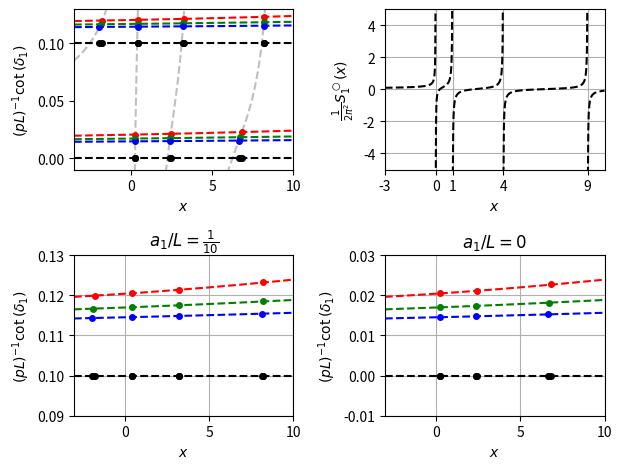

This chart was generated by the following Python code:
import sys
import numpy as np
import os
import matplotlib.pyplot as plt

# here is data for a/L = .1 in x, S(x) pairs

aL_0p1_disp10=np.array([-1.76295046178822, 0.1000000000000000, 0.415414454868958, \
                        0.100000000000000, 3.23849005773141, 0.100000000000000, \
                        8.21006785303623, 0.10000000000000, 15.2240379377390, \
                        0.10000000000000])

aL_0p1_disp12=np.array([-1.86214993029807, 0.1000000000000000, 0.409618510430973, \
                        0.100000000000000, 3.21907566155278, 0.100000000000000, \
                        8.18111691460233, 0.10000000000000, 15.1776021606897, \
                        0.10000000000000])

aL_0p1_disp14=np.array([-1.93896529925145, 0.1000000000000000, 0.405532818811776, \
                        0.100000000000000, 3.20532453731646, 0.100000000000000, \
                        8.16177692791202, 0.10000000000000, 15.1515241730984, \
                        0.10000000000000])

aL_0p1_spher10=np.array([-1.76295046178822, 0.1199242302617006, 0.415414454868958, \
                         0.120516168101038, 3.23849005773141, 0.121390517969203, \
                         8.21006785303623, 0.12335117736387, 15.2240379377390, \
                         0.12799654320669])

aL_0p1_spher12=np.array([-1.86214993029807, 0.1166747614372176, 0.409618510430973, \
                         0.117030891894057, 3.21907566155278, 0.117512675617685, \
                         8.18111691460233, 0.11850445004450, 15.1776021606897, \
                         0.12036107941235])

aL_0p1_spher14=np.array([-1.93896529925145, 0.1143333347642198, 0.405532818811776, \
                         0.114564436936616, 3.20532453731646, 0.114859157221249, \
                         8.16177692791202, 0.11543982296492, 15.1515241730984, \
                         0.11642611109557])


# here is data for a/L = 1/(2pi) in x, S(x) pairs (this corresponds to the scale invariant case)

aL_0_disp10 = np.array([0.271770474806045, 0, 2.44993041303395, \
                        0, 6.83176863903872, 0, 13.5044695050820, 0])

aL_0_disp12 = np.array([0.267897554078373, 0, 2.41322805680711, \
                        0, 6.71672301596348, 0, 13.2131583951192, \
                        0])

aL_0_disp14 = np.array([0.265199188175036, 0, 2.38808479708920, \
                        0, 6.64130452091945, 0, 13.0430752990772, 0])

aL_0_spher10 = np.array([0.271770474806045, 0.020475120713068, 2.44993041303395, \
                         0.021132376482532, 6.83176863903872, 0.022739275829953, \
                         13.5044695050820, 0.026510571297508])

aL_0_spher12 = np.array([0.267897554078373, 0.017007855052631, 2.41322805680711, \
                         0.017369360764884, 6.71672301596348, 0.018190037501478, \
                         13.2131583951192, 0.019767779575484])

aL_0_spher14 = np.array([0.265199188175036, 0.014550219589812, 2.38808479708920, \
                         0.014770877947940, 6.64130452091945, 0.015252816834117, \
                         13.0430752990772, 0.016103798633094])

# and here is spherical luescher S1/(2pi^2) in (x, S1(x)/(2pi^2)) pairs

s1 = np.array([-3.5, 0.0850732, -3.49, 0.085195, -3.48, 0.0853174, -3.47, 0.0854403, -3.46, 0.0855637, -3.45, 0.0856876, -3.44, 0.0858121, -3.43, 0.0859371, -3.42, 0.0860627, -3.41, 0.0861888, -3.4, 0.0863155, -3.39, 0.0864427, -3.38, \
               0.0865705, -3.37, 0.0866989, -3.36, 0.0868279, -3.35, 0.0869574, -3.34, 0.0870875, -3.33, 0.0872182, -3.32, 0.0873495, -3.31, 0.0874814, -3.3, 0.0876138, -3.29, 0.0877469, -3.28, 0.0878806, -3.27, 0.0880149, -3.26, \
               0.0881499, -3.25, 0.0882854, -3.24, 0.0884216, -3.23, 0.0885584, -3.22, 0.0886958, -3.21, 0.0888339, -3.2, 0.0889727, -3.19, 0.089112, -3.18, 0.0892521, -3.17, 0.0893928, -3.16, 0.0895342, -3.15, 0.0896762, -3.14, \
               0.089819, -3.13, 0.0899624, -3.12, 0.0901065, -3.11, 0.0902513, -3.1, 0.0903968, -3.09, 0.090543, -3.08, 0.0906899, -3.07, 0.0908375, -3.06, 0.0909859, -3.05, 0.091135, -3.04, 0.0912848, -3.03, 0.0914354, -3.02, 0.0915867, -3.01, \
               0.0917388, -3., 0.0918916, -2.99, 0.0920452, -2.98, 0.0921996, -2.97, 0.0923547, -2.96, 0.0925107, -2.95, 0.0926674, -2.94, 0.0928249, -2.93, 0.0929833, -2.92, 0.0931424, -2.91, 0.0933024, -2.9, 0.0934632, -2.89, 0.0936249, -2.88, \
               0.0937873, -2.87, 0.0939507, -2.86, 0.0941149, -2.85, 0.0942799, -2.84, 0.0944458, -2.83, 0.0946127, -2.82, 0.0947803, -2.81, 0.0949489, -2.8, 0.0951184, -2.79, 0.0952888, -2.78, 0.0954602, -2.77, 0.0956324, -2.76, \
               0.0958056, -2.75, 0.0959798, -2.74, 0.0961549, -2.73, 0.0963309, -2.72, 0.096508, -2.71, 0.096686, -2.7, 0.096865, -2.69, 0.097045, -2.68, 0.097226, -2.67, 0.097408, -2.66, 0.0975911, -2.65, 0.0977752, -2.64, 0.0979603, -2.63, \
               0.0981465, -2.62, 0.0983338, -2.61, 0.0985221, -2.6, 0.0987116, -2.59, 0.0989021, -2.58, 0.0990937, -2.57, 0.0992865, -2.56, 0.0994804, -2.55, 0.0996754, -2.54, 0.0998716, -2.53, 0.100069, -2.52, 0.100268, -2.51, 0.100467, \
               -2.5, 0.100668, -2.49, 0.10087, -2.48, 0.101074, -2.47, 0.101278, -2.46, 0.101484, -2.45, 0.101691, -2.44, 0.1019, -2.43, 0.102109, -2.42, 0.10232, -2.41, 0.102533, -2.4, 0.102746, -2.39, 0.102961, -2.38, 0.103178, -2.37, 0.103395, \
               -2.36, 0.103614, -2.35, 0.103835, -2.34, 0.104057, -2.33, 0.10428, -2.32, 0.104505, -2.31, 0.104731, -2.3, 0.104959, -2.29, 0.105188, -2.28, 0.105419, -2.27, 0.105651, -2.26, 0.105885, -2.25, 0.10612, -2.24, 0.106357, -2.23, 0.106596, \
               -2.22, 0.106836, -2.21, 0.107078, -2.2, 0.107321, -2.19, 0.107567, -2.18, 0.107813, -2.17, 0.108062, -2.16, 0.108312, -2.15, 0.108564, -2.14, 0.108818, -2.13, 0.109074, -2.12, 0.109331, -2.11, 0.109591, -2.1, 0.109852, -2.09, 0.110115, \
               -2.08, 0.11038, -2.07, 0.110647, -2.06, 0.110915, -2.05, 0.111186, -2.04, 0.111459, -2.03, 0.111734, -2.02, 0.112011, -2.01, 0.11229, -2., 0.112571, -1.99, 0.112854, -1.98, 0.113139, -1.97, 0.113427, -1.96, 0.113717, -1.95, 0.114008, \
               -1.94, 0.114303, -1.93, 0.114599, -1.92, 0.114898, -1.91, 0.115199, -1.9, 0.115503, -1.89, 0.115809, -1.88, 0.116118, -1.87, 0.116429, -1.86, 0.116742, -1.85, 0.117059, -1.84, 0.117377, -1.83, 0.117699, -1.82, 0.118023, -1.81, 0.118349, \
               -1.8, 0.118679, -1.79, 0.119011, -1.78, 0.119346, -1.77, 0.119684, -1.76, 0.120025, -1.75, 0.120369, -1.74, 0.120716, -1.73, 0.121066, -1.72, 0.121419, -1.71, 0.121775, -1.7, 0.122134, -1.69, 0.122496, -1.68, 0.122862, -1.67, 0.123231, \
               -1.66, 0.123604, -1.65, 0.123979, -1.64, 0.124359, -1.63, 0.124742, -1.62, 0.125128, -1.61, 0.125518, -1.6, 0.125912, -1.59, 0.12631, -1.58, 0.126711, -1.57, 0.127116, -1.56, 0.127526, -1.55, 0.127939, -1.54, 0.128356, -1.53, 0.128778, \
               -1.52, 0.129203, -1.51, 0.129633, -1.5, 0.130068, -1.49, 0.130507, -1.48, 0.13095, -1.47, 0.131398, -1.46, 0.131851, -1.45, 0.132308, -1.44, 0.13277, -1.43, 0.133237, -1.42, 0.13371, -1.41, 0.134187, -1.4, 0.134669, -1.39, 0.135157, \
               -1.38, 0.135651, -1.37, 0.136149, -1.36, 0.136654, -1.35, 0.137164, -1.34, 0.13768, -1.33, 0.138202, -1.32, 0.13873, -1.31, 0.139264, -1.3, 0.139804, -1.29, 0.140351, -1.28, 0.140905, -1.27, 0.141465, -1.26, 0.142032, -1.25, 0.142606, \
               -1.24, 0.143187, -1.23, 0.143776, -1.22, 0.144371, -1.21, 0.144975, -1.2, 0.145586, -1.19, 0.146205, -1.18, 0.146833, -1.17, 0.147468, -1.16, 0.148112, -1.15, 0.148765, -1.14, 0.149427, -1.13, 0.150097, -1.12, 0.150777, -1.11, 0.151467, \
               -1.1, 0.152166, -1.09, 0.152875, -1.08, 0.153595, -1.07, 0.154325, -1.06, 0.155065, -1.05, 0.155817, -1.04, 0.15658, -1.03, 0.157354, -1.02, 0.158141, -1.01, 0.158939, -1., 0.15975, -0.99, 0.160574, -0.98, 0.161412, -0.97, 0.162262, \
               -0.96, 0.163127, -0.95, 0.164006, -0.94, 0.1649, -0.93, 0.165809, -0.92, 0.166733, -0.91, 0.167674, -0.9, 0.168631, -0.89, 0.169606, -0.88, 0.170597, -0.87, 0.171607, -0.86, 0.172636, -0.85, 0.173684, -0.84, 0.174752, -0.83, 0.17584, \
               -0.82, 0.17695, -0.81, 0.178081, -0.8, 0.179235, -0.79, 0.180413, -0.78, 0.181615, -0.77, 0.182842, -0.76, 0.184096, -0.75, 0.185376, -0.74, 0.186684, -0.73, 0.188022, -0.72, 0.189389, -0.71, 0.190788, -0.7, 0.19222, -0.69, 0.193685, \
               -0.68, 0.195186, -0.67, 0.196723, -0.66, 0.198299, -0.65, 0.199914, -0.64, 0.201572, -0.63, 0.203272, -0.62, 0.205019, -0.61, 0.206812, -0.6, 0.208656, -0.59, 0.210551, -0.58, 0.212501, -0.57, 0.214509, -0.56, 0.216577, -0.55, 0.218708, \
               -0.54, 0.220905, -0.53, 0.223173, -0.52, 0.225515, -0.51, 0.227934, -0.5, 0.230437, -0.49, 0.233027, -0.48, 0.235709, -0.47, 0.238489, -0.46, 0.241374, -0.45, 0.24437, -0.44, 0.247483, -0.43, 0.250723, -0.42, 0.254098, -0.41, 0.257617, \
               -0.4, 0.26129, -0.39, 0.265129, -0.38, 0.269147, -0.37, 0.273358, -0.36, 0.277777, -0.35, 0.282422, -0.34, 0.287312, -0.33, 0.292469, -0.32, 0.297917, -0.31, 0.303683, -0.3, 0.309799, -0.29, 0.3163, -0.28, 0.323227, -0.27, 0.330626, \
               -0.26, 0.338551, -0.25, 0.347063, -0.24, 0.356236, -0.23, 0.366154, -0.22, 0.376917, -0.21, 0.388645, -0.2, 0.401482, -0.19, 0.4156, -0.18, 0.431212, -0.17, 0.448579, -0.16, 0.468029, -0.15, 0.489975, -0.14, 0.514951, -0.13, 0.543652, \
               -0.12, 0.577006, -0.11, 0.61628, -0.1, 0.663245, -0.09, 0.720459, -0.08, 0.791763, -0.07, 0.883186, -0.06, 1.00478, -0.05, 1.17464, -0.04, 1.42895, -0.03, 1.85215, -0.02, 2.69754, -0.01, 5.23164, 0, np.nan, 0.01, -4.89829, \
               0.02, -2.36413, 0.03, -1.51863, 0.04, -1.09529, 0.05, -0.840791, 0.06, -0.670702, 0.07, -0.548837, 0.08, -0.457101, 0.09, -0.385443, 0.1, -0.327829, 0.11, -0.280422, 0.12, -0.240661, 0.13, -0.206775, 0.14, -0.177497, 0.15, -0.151898, \
               0.16, -0.129281, 0.17, -0.109113, 0.18, -0.090979, 0.19, -0.0745501, 0.2, -0.059564, 0.21, -0.0458076, 0.22, -0.0331062, 0.23, -0.0213153, 0.24, -0.0103138, 0.25, 0, 0.26, 0.0097128, 0.27, 0.0188987, 0.28, 0.0276217, 0.29, \
               0.0359372, 0.3, 0.0438939, 0.31, 0.0515344, 0.32, 0.0588966, 0.33, 0.0660143, 0.34, 0.0729175, 0.35, 0.0796337, 0.36, 0.0861876, 0.37, 0.092602, 0.38, 0.0988977, 0.39, 0.105094, 0.4, 0.11121, 0.41, 0.117261, 0.42, 0.123264, 0.43, 0.129235, \
               0.44, 0.135188, 0.45, 0.141138, 0.46, 0.1471, 0.47, 0.153086, 0.48, 0.159111, 0.49, 0.16519, 0.5, 0.171335, 0.51, 0.177563, 0.52, 0.183886, 0.53, 0.190321, 0.54, 0.196885, 0.55, 0.203592, 0.56, 0.210462, 0.57, 0.217512, 0.58, 0.224763, \
               0.59, 0.232237, 0.6, 0.239956, 0.61, 0.247945, 0.62, 0.256233, 0.63, 0.264847, 0.64, 0.273822, 0.65, 0.283194, 0.66, 0.293003, 0.67, 0.303292, 0.68, 0.314114, 0.69, 0.325522, 0.7, 0.337581, 0.71, 0.350363, 0.72, 0.363949, \
               0.73, 0.378432, 0.74, 0.393921, 0.75, 0.41054, 0.76, 0.428435, 0.77, 0.447776, 0.78, 0.468764, 0.79, 0.491639, 0.8, 0.516686, 0.81, 0.544254, 0.82, 0.574766, 0.83, 0.608746, 0.84, 0.646847, 0.85, 0.689899, 0.86, 0.738966, \
               0.87, 0.795441, 0.88, 0.86118, 0.89, 0.938713, 0.9, 1.03158, 0.91, 1.14491, 0.92, 1.28637, 0.93, 1.46802, 0.94, 1.70998, 0.95, 2.04841, 0.96, 2.55571, 0.97, 3.40073, 0.98, 5.09008, 0.99, 10.1568, 1.,np.nan, 1.01, -10.1061, 1.02, -5.03946, 1.03, -3.35015, \
               1.04, -2.5052, 1.05, -1.99799, 1.06, -1.65965, 1.07, -1.41782, 1.08, -1.23631, 1.09, -1.09501, 1.1, -0.981867, 1.11, -0.889197, 1.12, -0.811884, 1.13, -0.746387, 1.14, -0.690175, 1.15, -0.641391, 1.16, -0.598644, 1.17, -0.560869, \
               1.18, -0.527239, 1.19, -0.497099, 1.2, -0.469927, 1.21, -0.445299, 1.22, -0.422869, 1.23, -0.40235, 1.24, -0.383505, 1.25, -0.366132, 1.26, -0.350063, 1.27, -0.335152, 1.28, -0.321276, 1.29, -0.308328, 1.3, -0.296216, 1.31, -0.284859, \
               1.32, -0.274185, 1.33, -0.264135, 1.34, -0.254651, 1.35, -0.245687, 1.36, -0.237199, 1.37, -0.229149, 1.38, -0.221501, 1.39, -0.214226, 1.4, -0.207295, 1.41, -0.200684, 1.42, -0.194369, 1.43, -0.18833, 1.44, -0.182548, 1.45, -0.177007, \
               1.46, -0.17169, 1.47, -0.166583, 1.48, -0.161673, 1.49, -0.156949, 1.5, -0.152398, 1.51, -0.148012, 1.52, -0.14378, 1.53, -0.139693, 1.54, -0.135744, 1.55, -0.131925, 1.56, -0.128229, 1.57, -0.12465, 1.58, -0.121182, 1.59, -0.117818, \
               1.6, -0.114554, 1.61, -0.111385, 1.62, -0.108307, 1.63, -0.105314, 1.64, -0.102402, 1.65, -0.0995692, 1.66, -0.0968105, 1.67, -0.0941229, 1.68, -0.0915032, 1.69, -0.0889483, 1.7, -0.0864556, 1.71, -0.0840223, 1.72, \
               -0.0816459, 1.73, -0.079324, 1.74, -0.0770544, 1.75, -0.074835, 1.76, -0.0726636, 1.77, -0.0705383, 1.78, -0.0684574, 1.79, -0.0664191, 1.8, -0.0644217, 1.81, -0.0624637, 1.82, -0.0605436, 1.83, -0.0586598, 1.84, \
               -0.0568111, 1.85, -0.0549961, 1.86, -0.0532137, 1.87, -0.0514625, 1.88, -0.0497415, 1.89, -0.0480496, 1.9, -0.0463857, 1.91, -0.0447489, 1.92, -0.0431381, 1.93, -0.0415524, 1.94, -0.039991, 1.95, -0.038453, 1.96, \
               -0.0369376, 1.97, -0.0354439, 1.98, -0.0339713, 1.99, -0.0325191, 2., -0.0310864, 2.01, -0.0296727, 2.02, -0.0282772, 2.03, -0.0268994, 2.04, -0.0255386, 2.05, -0.0241943, 2.06, -0.0228658, 2.07, -0.0215527, 2.08, \
               -0.0202544, 2.09, -0.0189703, 2.1, -0.0177001, 2.11, -0.0164431, 2.12, -0.0151989, 2.13, -0.0139672, 2.14, -0.0127473, 2.15, -0.0115389, 2.16, -0.0103416, 2.17, -0.00915499, 2.18, -0.00797862, 2.19, -0.00681212, 2.2, \
               -0.00565512, 2.21, -0.00450726, 2.22, -0.00336816, 2.23, -0.00223748, 2.24, -0.00111487, 2.25, 0, 2.26, 0.00110746, 2.27, 0.00220784, 2.28, 0.00330145, 2.29, 0.00438859, 2.3, 0.00546959, 2.31, 0.00654473, 2.32, 0.00761431, 2.33, \
               0.00867862, 2.34, 0.00973795, 2.35, 0.0107926, 2.36, 0.0118428, 2.37, 0.0128888, 2.38, 0.013931, 2.39, 0.0149695, 2.4, 0.0160047, 2.41, 0.0170368, 2.42, 0.0180661, 2.43, 0.0190928, 2.44, 0.0201172, 2.45, 0.0211395, 2.46, 0.02216, \
               2.47, 0.0231789, 2.48, 0.0241966, 2.49, 0.0252132, 2.5, 0.0262289, 2.51, 0.0272441, 2.52, 0.028259, 2.53, 0.0292738, 2.54, 0.0302888, 2.55, 0.0313042, 2.56, 0.0323204, 2.57, 0.0333374, 2.58, 0.0343556, 2.59, 0.0353753, 2.6, 0.0363967, \
               2.61, 0.03742, 2.62, 0.0384455, 2.63, 0.0394735, 2.64, 0.0405042, 2.65, 0.0415379, 2.66, 0.0425749, 2.67, 0.0436154, 2.68, 0.0446598, 2.69, 0.0457083, 2.7, 0.0467611, 2.71, 0.0478186, 2.72, 0.0488811, 2.73, 0.0499489, 2.74, 0.0510222, \
               2.75, 0.0521015, 2.76, 0.0531869, 2.77, 0.0542789, 2.78, 0.0553777, 2.79, 0.0564837, 2.8, 0.0575972, 2.81, 0.0587186, 2.82, 0.0598483, 2.83, 0.0609866, 2.84, 0.0621339, 2.85, 0.0632906, 2.86, 0.0644571, 2.87, 0.0656337, 2.88, 0.066821, \
               2.89, 0.0680193, 2.9, 0.0692291, 2.91, 0.0704509, 2.92, 0.0716851, 2.93, 0.0729323, 2.94, 0.0741928, 2.95, 0.0754673, 2.96, 0.0767563, 2.97, 0.0780603, 2.98, 0.07938, 2.99, 0.0807158, 3., 0.0820685, 3.01, 0.0834386, 3.02, 0.0848269, \
               3.03, 0.086234, 3.04, 0.0876606, 3.05, 0.0891074, 3.06, 0.0905753, 3.07, 0.0920651, 3.08, 0.0935775, 3.09, 0.0951134, 3.1, 0.0966738, 3.11, 0.0982596, 3.12, 0.0998717, 3.13, 0.101511, 3.14, 0.103179, 3.15, 0.104877, 3.16, 0.106605, \
               3.17, 0.108365, 3.18, 0.110159, 3.19, 0.111987, 3.2, 0.113851, 3.21, 0.115753, 3.22, 0.117694, 3.23, 0.119675, 3.24, 0.121699, 3.25, 0.123767, 3.26, 0.125881, 3.27, 0.128043, 3.28, 0.130255, 3.29, 0.13252, 3.3, 0.13484, 3.31, \
               0.137216, 3.32, 0.139653, 3.33, 0.142152, 3.34, 0.144717, 3.35, 0.147351, 3.36, 0.150057, 3.37, 0.152839, 3.38, 0.1557, 3.39, 0.158644, 3.4, 0.161676, 3.41, 0.1648, 3.42, 0.168022, 3.43, 0.171345, 3.44, 0.174777, 3.45, 0.178323, 3.46, \
               0.181989, 3.47, 0.185782, 3.48, 0.18971, 3.49, 0.19378, 3.5, 0.198002, 3.51, 0.202385, 3.52, 0.206939, 3.53, 0.211674, 3.54, 0.216604, 3.55, 0.221741, 3.56, 0.227098, 3.57, 0.232693, 3.58, 0.238541, 3.59, 0.244662, 3.6, 0.251075, \
               3.61, 0.257804, 3.62, 0.264874, 3.63, 0.272312, 3.64, 0.28015, 3.65, 0.288421, 3.66, 0.297163, 3.67, 0.306421, 3.68, 0.316242, 3.69, 0.326681, 3.7, 0.337799, 3.71, 0.349668, 3.72, 0.362368, 3.73, 0.375991, 3.74, 0.390644, \
               3.75, 0.40645, 3.76, 0.423554, 3.77, 0.442126, 3.78, 0.462366, 3.79, 0.484512, 3.8, 0.508849, 3.81, 0.535725, 3.82, 0.565563, 3.83, 0.598886, 3.84, 0.636346, 3.85, 0.678772, 3.86, 0.727229, 3.87, 0.783107, 3.88, 0.848263, \
               3.89, 0.925227, 3.9, 1.01754, 3.91, 1.13032, 3.92, 1.27125, 3.93, 1.45238, 3.94, 1.69383, 3.95, 2.03176, 3.96, 2.53857, 3.97, 3.38311, 3.98, 5.072, 3.99, 10.1383, 4., 
               np.nan, 4.01, -10.1256, 4.02, -5.05934, 4.03, -3.37045, 4.04, -2.52592, 4.05, -2.01912, 4.06, -1.68119, 4.07, \
               -1.43976, 4.08, -1.25863, 4.09, -1.11772, 4.1, -1.00495, 4.11, -0.91265, 4.12, -0.835703, 4.13, -0.770566, 4.14, -0.714707, 4.15, -0.666272, 4.16, -0.623869, 4.17, -0.586433, 4.18, -0.553136, 4.19, -0.523326, 4.2, -0.496478, 4.21, \
               -0.472171, 4.22, -0.450057, 4.23, -0.429851, 4.24, -0.411314, 4.25, -0.394246, 4.26, -0.378477, 4.27, -0.363864, 4.28, -0.350282, 4.29, -0.337625, 4.3, -0.3258, 4.31, -0.314727, 4.32, -0.304335, 4.33, -0.294563, 4.34, -0.285356, 4.35, \
               -0.276665, 4.36, -0.268448, 4.37, -0.260666, 4.38, -0.253284, 4.39, -0.246273, 4.4, -0.239604, 4.41, -0.233252, 4.42, -0.227194, 4.43, -0.221411, 4.44, -0.215883, 4.45, -0.210594, 4.46, -0.205527, 4.47, -0.200669, 4.48, -0.196007, 4.49, \
               -0.191528, 4.5, -0.187222, 4.51, -0.183079, 4.52, -0.179089, 4.53, -0.175243, 4.54, -0.171533, 4.55, -0.167953, 4.56, -0.164495, 4.57, -0.161153, 4.58, -0.15792, 4.59, -0.154792, 4.6, -0.151762, 4.61, -0.148827, 4.62, -0.145981, 4.63, \
               -0.143221, 4.64, -0.140542, 4.65, -0.13794, 4.66, -0.135413, 4.67, -0.132956, 4.68, -0.130567, 4.69, -0.128243, 4.7, -0.12598, 4.71, -0.123777, 4.72, -0.121631, 4.73, -0.119539, 4.74, -0.1175, 4.75, -0.115511, 4.76, -0.11357, 4.77, \
               -0.111675, 4.78, -0.109825, 4.79, -0.108018, 4.8, -0.106252, 4.81, -0.104526, 4.82, -0.102838, 4.83, -0.101187, 4.84, -0.0995718, 4.85, -0.0979909, 4.86, -0.0964431, 4.87, -0.0949272, 4.88, -0.0934423, 4.89, -0.0919873, 4.9, \
               -0.0905611, 4.91, -0.0891629, 4.92, -0.0877917, 4.93, -0.0864465, 4.94, -0.0851267, 4.95, -0.0838314, 4.96, -0.0825598, 4.97, -0.0813112, 4.98, -0.0800849, 4.99, -0.0788802, 5., -0.0776964, 5.01, -0.076533, 5.02, -0.0753892, \
               5.03, -0.0742647, 5.04, -0.0731587, 5.05, -0.0720708, 5.06, -0.0710004, 5.07, -0.0699471, 5.08, -0.0689104, 5.09, -0.0678897, 5.1, -0.0668847, 5.11, -0.065895, 5.12, -0.0649201, 5.13, -0.0639596, 5.14, -0.0630131, 5.15, \
               -0.0620803, 5.16, -0.0611608, 5.17, -0.0602543, 5.18, -0.0593604, 5.19, -0.0584788, 5.2, -0.0576092, 5.21, -0.0567513, 5.22, -0.0559047, 5.23, -0.0550693, 5.24, -0.0542447, 5.25, -0.0534307, 5.26, -0.052627, 5.27, \
               -0.0518333, 5.28, -0.0510494, 5.29, -0.0502751, 5.3, -0.0495102, 5.31, -0.0487544, 5.32, -0.0480075, 5.33, -0.0472693, 5.34, -0.0465396, 5.35, -0.0458182, 5.36, -0.0451049, 5.37, -0.0443996, 5.38, -0.043702, 5.39, \
               -0.0430119, 5.4, -0.0423293, 5.41, -0.0416539, 5.42, -0.0409856, 5.43, -0.0403241, 5.44, -0.0396695, 5.45, -0.0390214, 5.46, -0.0383798, 5.47, -0.0377446, 5.48, -0.0371155, 5.49, -0.0364925, 5.5, -0.0358754, 5.51, \
               -0.035264, 5.52, -0.0346584, 5.53, -0.0340583, 5.54, -0.0334637, 5.55, -0.0328743, 5.56, -0.0322902, 5.57, -0.0317111, 5.58, -0.031137, 5.59, -0.0305678, 5.6, -0.0300034, 5.61, -0.0294437, 5.62, -0.0288885, 5.63, \
               -0.0283378, 5.64, -0.0277915, 5.65, -0.0272495, 5.66, -0.0267117, 5.67, -0.0261781, 5.68, -0.0256484, 5.69, -0.0251228, 5.7, -0.0246009, 5.71, -0.0240829, 5.72, -0.0235686, 5.73, -0.0230579, 5.74, -0.0225508, 5.75, \
               -0.0220471, 5.76, -0.0215469, 5.77, -0.02105, 5.78, -0.0205564, 5.79, -0.020066, 5.8, -0.0195787, 5.81, -0.0190944, 5.82, -0.0186132, 5.83, -0.018135, 5.84, -0.0176596, 5.85, -0.017187, 5.86, -0.0167171, 5.87, -0.01625, \
               5.88, -0.0157855, 5.89, -0.0153236, 5.9, -0.0148642, 5.91, -0.0144073, 5.92, -0.0139529, 5.93, -0.0135007, 5.94, -0.0130509, 5.95, -0.0126034, 5.96, -0.012158, 5.97, -0.0117149, 5.98, -0.0112738, 5.99, -0.0108348, 6., \
               -0.0103978, 6.01, -0.00996276, 6.02, -0.00952965, 6.03, -0.00909842, 6.04, -0.00866902, 6.05, -0.0082414, 6.06, -0.00781553, 6.07, -0.00739135, 6.08, -0.00696883, 6.09, -0.00654792, 6.1, -0.00612858, 6.11, -0.00571078, 6.12, \
               -0.00529446, 6.13, -0.00487958, 6.14, -0.00446612, 6.15, -0.00405403, 6.16, -0.00364326, 6.17, -0.00323379, 6.18, -0.00282557, 6.19, -0.00241857, 6.2, -0.00201275, 6.21, -0.00160806, 6.22, -0.00120448, 6.23, -0.000801967, 6.24, \
               -0.000400486, 6.25, 0, 6.26, 0.000399526, 6.27, 0.000798127, 6.28, 0.00119584, 6.29, 0.0015927, 6.3, 0.00198873, 6.31, 0.00238398, 6.32, 0.00277848, 6.33, 0.00317226, 6.34, 0.00356535, 6.35, 0.0039578, 6.36, 0.00434963, 6.37, \
               0.00474087, 6.38, 0.00513156, 6.39, 0.00552173, 6.4, 0.00591142, 6.41, 0.00630066, 6.42, 0.00668947, 6.43, 0.0070779, 6.44, 0.00746597, 6.45, 0.00785371, 6.46, 0.00824117, 6.47, 0.00862837, 6.48, 0.00901534, 6.49, \
               0.00940211, 6.5, 0.00978873, 6.51, 0.0101752, 6.52, 0.0105616, 6.53, 0.0109479, 6.54, 0.0113342, 6.55, 0.0117205, 6.56, 0.0121068, 6.57, 0.0124932, 6.58, 0.0128796, 6.59, 0.0132662, 6.6, 0.013653, 6.61, 0.0140399, 6.62, 0.0144271, 6.63, \
               0.0148145, 6.64, 0.0152022, 6.65, 0.0155903, 6.66, 0.0159786, 6.67, 0.0163674, 6.68, 0.0167566, 6.69, 0.0171463, 6.7, 0.0175364, 6.71, 0.0179271, 6.72, 0.0183183, 6.73, 0.0187101, 6.74, 0.0191026, 6.75, 0.0194957, 6.76, 0.0198895, 6.77, \
               0.020284, 6.78, 0.0206793, 6.79, 0.0210754, 6.8, 0.0214723, 6.81, 0.0218701, 6.82, 0.0222688, 6.83, 0.0226685, 6.84, 0.0230691, 6.85, 0.0234708, 6.86, 0.0238736, 6.87, 0.0242774, 6.88, 0.0246824, 6.89, 0.0250885, 6.9, 0.0254959, 6.91, \
               0.0259045, 6.92, 0.0263145, 6.93, 0.0267258, 6.94, 0.0271384, 6.95, 0.0275525, 6.96, 0.0279681, 6.97, 0.0283851, 6.98, 0.0288038, 6.99, 0.029224, 7., 0.0296459, 7.01, 0.0300694, 7.02, 0.0304947, 7.03, 0.0309218, 7.04, 0.0313507, 7.05, \
               0.0317815, 7.06, 0.0322143, 7.07, 0.032649, 7.08, 0.0330857, 7.09, 0.0335246, 7.1, 0.0339655, 7.11, 0.0344087, 7.12, 0.0348541, 7.13, 0.0353018, 7.14, 0.0357518, 7.15, 0.0362043, 7.16, 0.0366593, 7.17, 0.0371167, 7.18, 0.0375768, 7.19, \
               0.0380395, 7.2, 0.038505, 7.21, 0.0389732, 7.22, 0.0394442, 7.23, 0.0399182, 7.24, 0.0403951, 7.25, 0.0408751, 7.26, 0.0413582, 7.27, 0.0418445, 7.28, 0.0423341, 7.29, 0.042827, 7.3, 0.0433233, 7.31, 0.0438231, 7.32, 0.0443264, 7.33, \
               0.0448334, 7.34, 0.0453442, 7.35, 0.0458588, 7.36, 0.0463772, 7.37, 0.0468997, 7.38, 0.0474262, 7.39, 0.0479569, 7.4, 0.0484919, 7.41, 0.0490313, 7.42, 0.0495751, 7.43, 0.0501235, 7.44, 0.0506765, 7.45, 0.0512344, 7.46, 0.0517971, 7.47, \
               0.0523648, 7.48, 0.0529376, 7.49, 0.0535157, 7.5, 0.0540991, 7.51, 0.054688, 7.52, 0.0552825, 7.53, 0.0558827, 7.54, 0.0564887, 7.55, 0.0571008, 7.56, 0.057719, 7.57, 0.0583435, 7.58, 0.0589744, 7.59, 0.0596119, 7.6, 0.0602561, 7.61, \
               0.0609072, 7.62, 0.0615654, 7.63, 0.0622308, 7.64, 0.0629037, 7.65, 0.0635841, 7.66, 0.0642723, 7.67, 0.0649684, 7.68, 0.0656727, 7.69, 0.0663853, 7.7, 0.0671065, 7.71, 0.0678365, 7.72, 0.0685755, 7.73, 0.0693237, 7.74, 0.0700813, 7.75, \
               0.0708487, 7.76, 0.071626, 7.77, 0.0724135, 7.78, 0.0732114, 7.79, 0.0740201, 7.8, 0.0748399, 7.81, 0.0756709, 7.82, 0.0765136, 7.83, 0.0773682, 7.84, 0.078235, 7.85, 0.0791144, 7.86, 0.0800068, 7.87, 0.0809124, 7.88, 0.0818317, 7.89, \
               0.082765, 7.9, 0.0837128, 7.91, 0.0846754, 7.92, 0.0856533, 7.93, 0.0866469, 7.94, 0.0876566, 7.95, 0.0886831, 7.96, 0.0897266, 7.97, 0.0907878, 7.98, 0.0918672, 7.99, 0.0929654, 8., 0.0940828, 8.01, 0.0952202, 8.02, 0.0963781, 8.03, \
               0.0975572, 8.04, 0.0987582, 8.05, 0.0999817, 8.06, 0.101229, 8.07, 0.102499, 8.08, 0.103795, 8.09, 0.105117, 8.1, 0.106465, 8.11, 0.10784, 8.12, 0.109244, 8.13, 0.110678, 8.14, 0.112141, 8.15, 0.113637, 8.16, 0.115165, 8.17, \
               0.116727, 8.18, 0.118324, 8.19, 0.119957, 8.2, 0.121629, 8.21, 0.123339, 8.22, 0.125091, 8.23, 0.126885, 8.24, 0.128723, 8.25, 0.130607, 8.26, 0.132538, 8.27, 0.13452, 8.28, 0.136553, 8.29, 0.13864, 8.3, 0.140784, 8.31, 0.142986, \
               8.32, 0.14525, 8.33, 0.147578, 8.34, 0.149973, 8.35, 0.152438, 8.36, 0.154977, 8.37, 0.157593, 8.38, 0.16029, 8.39, 0.163072, 8.4, 0.165942, 8.41, 0.168906, 8.42, 0.171969, 8.43, 0.175135, 8.44, 0.178411, 8.45, 0.181801, \
               8.46, 0.185314, 8.47, 0.188955, 8.48, 0.192731, 8.49, 0.196652, 8.5, 0.200725, 8.51, 0.20496, 8.52, 0.209367, 8.53, 0.213958, 8.54, 0.218743, 8.55, 0.223737, 8.56, 0.228952, 8.57, 0.234406, 8.58, 0.240114, 8.59, 0.246096, 8.6, \
               0.252371, 8.61, 0.258964, 8.62, 0.265898, 8.63, 0.273201, 8.64, 0.280904, 8.65, 0.289042, 8.66, 0.297653, 8.67, 0.30678, 8.68, 0.31647, 8.69, 0.32678, 8.7, 0.33777, 8.71, 0.349512, 8.72, 0.362085, 8.73, 0.375582, 8.74, 0.39011, \
               8.75, 0.405792, 8.76, 0.422774, 8.77, 0.441223, 8.78, 0.461341, 8.79, 0.483366, 8.8, 0.507583, 8.81, 0.53434, 8.82, 0.56406, 8.83, 0.597264, 8.84, 0.634608, 8.85, 0.676918, 8.86, 0.725258, 8.87, 0.781022, 8.88, 0.846063, 8.89, \
               0.922914, 8.9, 1.01512, 8.91, 1.12779, 8.92, 1.2686, 8.93, 1.44962, 8.94, 1.69096, 8.95, 2.02879, 8.96, 2.53548, 8.97, 3.37992, 8.98, 5.06869, 8.99, 10.1348, 9., 
               np.nan, 9.01, -10.1292, 9.02, -5.06306, 9.03, -3.37429, 9.04, -2.52986, 9.05, -2.02316, 9.06, -1.68533, 9.07, -1.444, \
               9.08, -1.26298, 9.09, -1.12217, 9.1, -1.0095, 9.11, -0.917303, 9.12, -0.840456, 9.13, -0.775418, 9.14, -0.719659, 9.15, -0.671322, 9.16, -0.629017, 9.17, -0.591679, 9.18, -0.558479, 9.19, -0.528766, 9.2, -0.502015, 9.21, -0.477803, \
               9.22, -0.455785, 9.23, -0.435674, 9.24, -0.417231, 9.25, -0.400257, 9.26, -0.384583, 9.27, -0.370063, 9.28, -0.356574, 9.29, -0.344009, 9.3, -0.332277, 9.31, -0.321296, 9.32, -0.310996, 9.33, -0.301315, 9.34, -0.292198, 9.35, -0.283598, \
               9.36, -0.275471, 9.37, -0.267779, 9.38, -0.260487, 9.39, -0.253564, 9.4, -0.246984, 9.41, -0.240721, 9.42, -0.234752, 9.43, -0.229056, 9.44, -0.223616, 9.45, -0.218414, 9.46, -0.213434, 9.47, -0.208663, 9.48, -0.204087, 9.49, -0.199695, \
               9.5, -0.195475, 9.51, -0.191417, 9.52, -0.187512, 9.53, -0.183752, 9.54, -0.180127, 9.55, -0.176632, 9.56, -0.173258, 9.57, -0.17, 9.58, -0.166852, 9.59, -0.163807, 9.6, -0.160861, 9.61, -0.158009, 9.62, -0.155247, 9.63, -0.152569, \
               9.64, -0.149973, 9.65, -0.147454, 9.66, -0.145009, 9.67, -0.142635, 9.68, -0.140328, 9.69, -0.138085, 9.7, -0.135904, 9.71, -0.133783, 9.72, -0.131718, 9.73, -0.129708, 9.74, -0.127749, 9.75, -0.125841, 9.76, -0.123981, 9.77, -0.122167, \
               9.78, -0.120397, 9.79, -0.118671, 9.8, -0.116985, 9.81, -0.115339, 9.82, -0.113731, 9.83, -0.112161, 9.84, -0.110625, 9.85, -0.109124, 9.86, -0.107656, 9.87, -0.10622, 9.88, -0.104814, 9.89, -0.103438, 9.9, -0.102092, 9.91, -0.100773, \
               9.92, -0.0994805, 9.93, -0.0982145, 9.94, -0.0969738, 9.95, -0.0957575, 9.96, -0.0945648, 9.97, -0.0933951, 9.98, -0.0922476, 9.99, -0.0911217, 10., -0.0900167])

#def s1(x):
#    return -np.pi/np.tan(np.pi*np.sqrt(x))/np.sqrt(x)/2/np.pi/np.pi

# these are the functions for the corrections

def func10(x):
    return 0.02039828016965850050171067491640151684 + \
        x*0.00028079187231522972262725627863494102 + \
        x*x*7.1106443697520894752690462742542018107316119403866612e-6

def func12(x):
    return 0.01696461783511260935833475977429408018 + \
        x*0.0001606449625763835134027547670140232501054152255204487937 + \
        x*x*2.782534192503503231581627e-6

def func14(x):
    return .01452348954441002699644990876158805714 + \
        x*0.0001004552114043984060805705987202112767100388726600526728 + \
        x*x*1.266093966360560056694551e-6


fig, axs = plt.subplots(2,2,tight_layout=True)
axs[0][0].plot(s1[0::2],s1[1::2],'--',color='grey',markersize=3,alpha=0.5)

axs[0][0].plot(aL_0p1_disp10[0::2], aL_0p1_disp10[1::2],'o',color='black',markersize=4)
axs[0][0].plot(aL_0p1_disp12[0::2], aL_0p1_disp12[1::2],'o',color='black',markersize=4)
axs[0][0].plot(aL_0p1_disp14[0::2], aL_0p1_disp14[1::2],'o',color='black',markersize=4)

axs[0][0].plot(aL_0p1_spher10[0::2], aL_0p1_spher10[1::2],'or',markersize=4)
axs[0][0].plot(aL_0p1_spher12[0::2], aL_0p1_spher12[1::2],'og',markersize=4)
axs[0][0].plot(aL_0p1_spher14[0::2], aL_0p1_spher14[1::2],'ob',markersize=4)

# not add the analytic lines
x = np.arange(-3.5, 10, 0.1)
axs[0][0].plot(x, .1+func10(x),'r--',markersize=4)
axs[0][0].plot(x, .1+func12(x),'g--',markersize=4)
axs[0][0].plot(x, .1+func14(x),'b--',markersize=4)


axs[0][0].plot(x, np.array([.1 for i in range(len(x))]),'--',color='black',markersize=4)

axs[0][0].set_xlim([-3.5,10])
axs[0][0].set_ylim([-.01,.13])
#axs[0].grid(True)

#axs[0][0].set_title(r'$\tilde a_2/L=\frac{1}{10}$')
axs[0][0].set_xlabel(r'$x$')
axs[0][0].set_ylabel(r'$\left(pL\right)^{-1}\cot\left(\delta_1\right)$')

# this is the figure set at "unitary point"

axs[0][0].plot(aL_0_disp10[0::2], aL_0_disp10[1::2],'o',color='black',markersize=4)
axs[0][0].plot(aL_0_disp12[0::2], aL_0_disp12[1::2],'o',color='black',markersize=4)
axs[0][0].plot(aL_0_disp14[0::2], aL_0_disp14[1::2],'o',color='black',markersize=4)

axs[0][0].plot(aL_0_spher10[0::2], aL_0_spher10[1::2],'or',markersize=4)
axs[0][0].plot(aL_0_spher12[0::2], aL_0_spher12[1::2],'og',markersize=4)
axs[0][0].plot(aL_0_spher14[0::2], aL_0_spher14[1::2],'ob',markersize=4)

# not add the analytic lines
x = np.arange(-3.5, 10, 0.1)
axs[0][0].plot(x, 0+func10(x),'r--',markersize=4)
axs[0][0].plot(x, 0+func12(x),'g--',markersize=4)
axs[0][0].plot(x, 0+func14(x),'b--',markersize=4)

axs[0][0].plot(x, np.array([0 for i in range(len(x))]),'--',color='black',markersize=4)

axs[0][1].plot(s1[0::2],s1[1::2],'--',color='black',markersize=3)
axs[0][1].set_xlim([-3,10])
axs[0][1].set_ylim([-5,5])
axs[0][1].set_xlabel(r'$x$')
axs[0][1].set_ylabel(r'$\frac{1}{2\pi^2}S_1^\bigcirc(x)$')
axs[0][1].set_xticks([-3,0,1,4,9])
axs[0][1].grid(True)

axs[1][0].plot(aL_0p1_disp10[0::2], aL_0p1_disp10[1::2],'o',color='black',markersize=4)
axs[1][0].plot(aL_0p1_disp12[0::2], aL_0p1_disp12[1::2],'o',color='black',markersize=4)
axs[1][0].plot(aL_0p1_disp14[0::2], aL_0p1_disp14[1::2],'o',color='black',markersize=4)

axs[1][0].plot(aL_0p1_spher10[0::2], aL_0p1_spher10[1::2],'or',markersize=4)
axs[1][0].plot(aL_0p1_spher12[0::2], aL_0p1_spher12[1::2],'og',markersize=4)
axs[1][0].plot(aL_0p1_spher14[0::2], aL_0p1_spher14[1::2],'ob',markersize=4)

# not add the analytic lines
x = np.arange(-3, 10, 0.1)
axs[1][0].plot(x, .1+func10(x),'r--',markersize=4)
axs[1][0].plot(x, .1+func12(x),'g--',markersize=4)
axs[1][0].plot(x, .1+func14(x),'b--',markersize=4)


axs[1][0].plot(x, np.array([.1 for i in range(len(x))]),'--',color='black',markersize=4)

axs[1][0].set_xlim([-3,10])
axs[1][0].set_ylim([.09,.13])
axs[1][0].grid(True)

axs[1][0].set_title(r'$a_1/L=\frac{1}{10}$')
axs[1][0].set_xlabel(r'$x$')
axs[1][0].set_ylabel(r'$\left(pL\right)^{-1}\cot\left(\delta_1\right)$')

# this is the figure set at "unitary point"
axs[1][1].plot(aL_0_disp10[0::2], aL_0_disp10[1::2],'o',color='black',markersize=4)
axs[1][1].plot(aL_0_disp12[0::2], aL_0_disp12[1::2],'o',color='black',markersize=4)
axs[1][1].plot(aL_0_disp14[0::2], aL_0_disp14[1::2],'o',color='black',markersize=4)

axs[1][1].plot(aL_0_spher10[0::2], aL_0_spher10[1::2],'or',markersize=4)
axs[1][1].plot(aL_0_spher12[0::2], aL_0_spher12[1::2],'og',markersize=4)
axs[1][1].plot(aL_0_spher14[0::2], aL_0_spher14[1::2],'ob',markersize=4)

# not add the analytic lines
x = np.arange(-3, 10, 0.1)
axs[1][1].plot(x, 0+func10(x),'r--',markersize=4)
axs[1][1].plot(x, 0+func12(x),'g--',markersize=4)
axs[1][1].plot(x, 0+func14(x),'b--',markersize=4)

axs[1][1].plot(x, np.array([0 for i in range(len(x))]),'--',color='black',markersize=4)

axs[1][1].set_xlim([-3,10])
axs[1][1].set_ylim([-.01,.03])
axs[1][1].grid(True)

axs[1][1].set_title(r'$a_1/L=0$')
axs[1][1].set_xlabel(r'$x$')
axs[1][1].set_ylabel(r'$\left(pL\right)^{-1}\cot\left(\delta_1\right)$')

plt.show()
